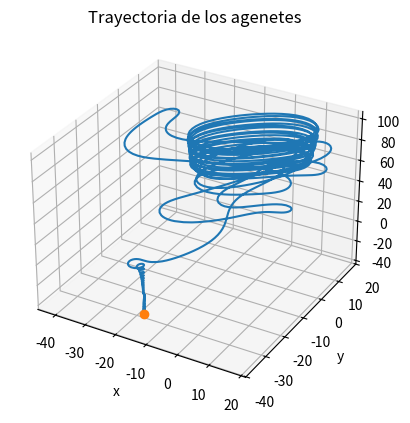

The matplotlib source for this figure:
# -*- coding: utf-8 -*-
"""
Created on Sat May 18 19:48:21 2024
Ejmplillo de sistema multiagente que converge a una treayectoria.
La dinamica de los agentes corresponde a u uniciclo
[redacted]
"""

import numpy as np
from scipy.integrate import solve_ivp as sl
import matplotlib.pyplot as plt


###################funciones para definir la trayectoria######################
def fun(w):
    '''
    Esta función debe definir una curva en 3D que seguirán los agentes
    debe estar definida en funcion de la coordenada w (augmented field)
    '''
    #f1 = 15*np.sin(2*w)
    #f2 = 30*np.sin(w)*(np.sqrt(0.5*(1-0.5*(np.sin(w))**2)))
    #f3 = 3+5*np.cos(2*w)
    f1 = 10*np.sin(w) + 20*np.sin(2*w)
    f2 = 10*np.cos(w)-20*np.cos(2*w)
    f3 = -20*np.sin(3*w)
    return np.array([[f1], [f2], [f3]])

def dfun(w):
    '''
    Derivada primera de la función anterior, La defino explícitamente
    '''
    df1 = 10*np.cos(w) + 40*np.cos(2*w)
    df2 = -10*np.sin(w) + 40*np.sin(2*w)
    df3 = -60*np.cos(3*w)
    return np.array([[df1], [df2], [df3]])
    
def ddfun(w):
    '''
    Derivada segunda de la función fun, La defino explícitamente
    '''
    ddf1 = -10*np.sin(w) - 80*np.sin(2*w)
    ddf2 = -10*np.cos(w) + 80*np.cos(2*w)
    ddf3 = 180*np.sin(3*w)
    return np.array([[ddf1], [ddf2], [ddf3]])

#matriz lalpaciana de un grafo conexion en daisy chain
def grafo_L(N):
    '''
    Cada agente solo se relaciona con el anterior y el siguiente, formando 
    una cadena cerrada

    '''
    L =2*np.eye(N)
    sd = -np.ones([N-1])
    L = L + np.diag(sd,1)+np.diag(sd,-1)
    
    # Llenar las esquinas con -1
    L[0, -1] = -1
    L[-1, 0] = -1
    return L


def din_agen(t,x,K,kth,v,E):
    ''' 
    Esta funcion define la dinamica de un agente
    incluye la guia del campo y el efecto de la  cordinación
    Asumo que la dimensión de movimiento en R^3, por tanto (-1)^n = (-1)^3 = -1
    En general, salvo que se diga lo contrario cada columna de valores 
    corresponde a un agente y cada fila a una variable (x,y,z,w),theta)
    '''
   
    #c = -L@(x[3,:] - wstr)
    dp = np.zeros((5,1)) #guardar las derivadas de los estados excepto theta
    #calculamos el valor del campo guía en la posición del agente
    xi= x.reshape(5,1)
    p = xi[0:3]
    w = xi[3,0]
    f = fun(w)
    df = dfun(w)
    ddf = ddfun(w)
    Kphi = K@(p-f)
    Kdf  = K@df
    Xi = np.vstack((-df-Kphi,-1+Kphi.T@df))
    nXi = np.linalg.norm(Xi)
    Xib = Xi/nXi
    nXip = np.linalg.norm(Xi[0:2])
    bXipn = xi[0:2]/nXip
    dp[0] = v*np.cos(xi[4,0]) #x
    dp[1] = v*np.sin(xi[4,0]) #y
    dp[2] = v*Xi[2,0]/nXip    #z
    dp[3]=  v*Xi[3,0]/nXip    #w (la coordenada virtual)
    
        
    Jpf =np.hstack( \
        (np.vstack((-K,Kdf.T)),\
         np.vstack((-ddf + K@df,Kphi.T@ddf-np.ones((1,3))@K@df**2))))
        
    Jxip= ((np.eye(4)-Xib@Xib.T)@Jpf/Xib)[0:2,:]
    dp[4] = -(bXipn.T@E@Jxip@dp[0:4]/np.linalg.norm(Xib[0:2])\
            -kth*dp[0:2].T/v@E@bXipn)[0]#dot theta       
    return dp.reshape(5)
    
###########################Integracion del modelo#############################


#Parámetro de simulación 
#dimensiones del espacio 3D
 
K =np.diag([0.002,0.002,0.002]) #ganancias

kth = 1

v = 10 #velocidad fija de los uniciclos
#coordenadas iniciales de los robots 
#pos = np.random.rand(N, n)*100 #filas: dimensiones
E = np.array([[0,-1],[1,0]])                          #columnas: nº de robots
p = np.random.randint(-50, 51, size=(3))
theta = 2*np.pi*np.random.random((1))

#añadimos a la matriz de posiciones la coordenada virtual w 
w = 1 #ejemplo: todos valen 1
x = np.hstack((p,w,theta))
t = (0,200)
sol = sl(din_agen,t,x,method='LSODA',\
         args=(K,kth,v,E),max_step=0.2)

#representación gráfica 

fig = plt.figure()
ax = fig.add_subplot(projection='3d')
# ax.plot(sol.y[,:], sol.y[i+1,:], sol.y[i+2,:])
#     ax.scatter(sol.y[i,0],sol.y[i+1,0], sol.y[i+2,0], marker='o')
ax.plot(sol.y[0,:],sol.y[1,:],sol.y[2,:])
ax.plot(sol.y[0,0],sol.y[1,0],sol.y[2,0],'o')
ax.set_xlabel('x')
ax.set_ylabel('y')
ax.set_zlabel('z')
ax.set_title('Trayectoria de los agenetes')
plt.show()
